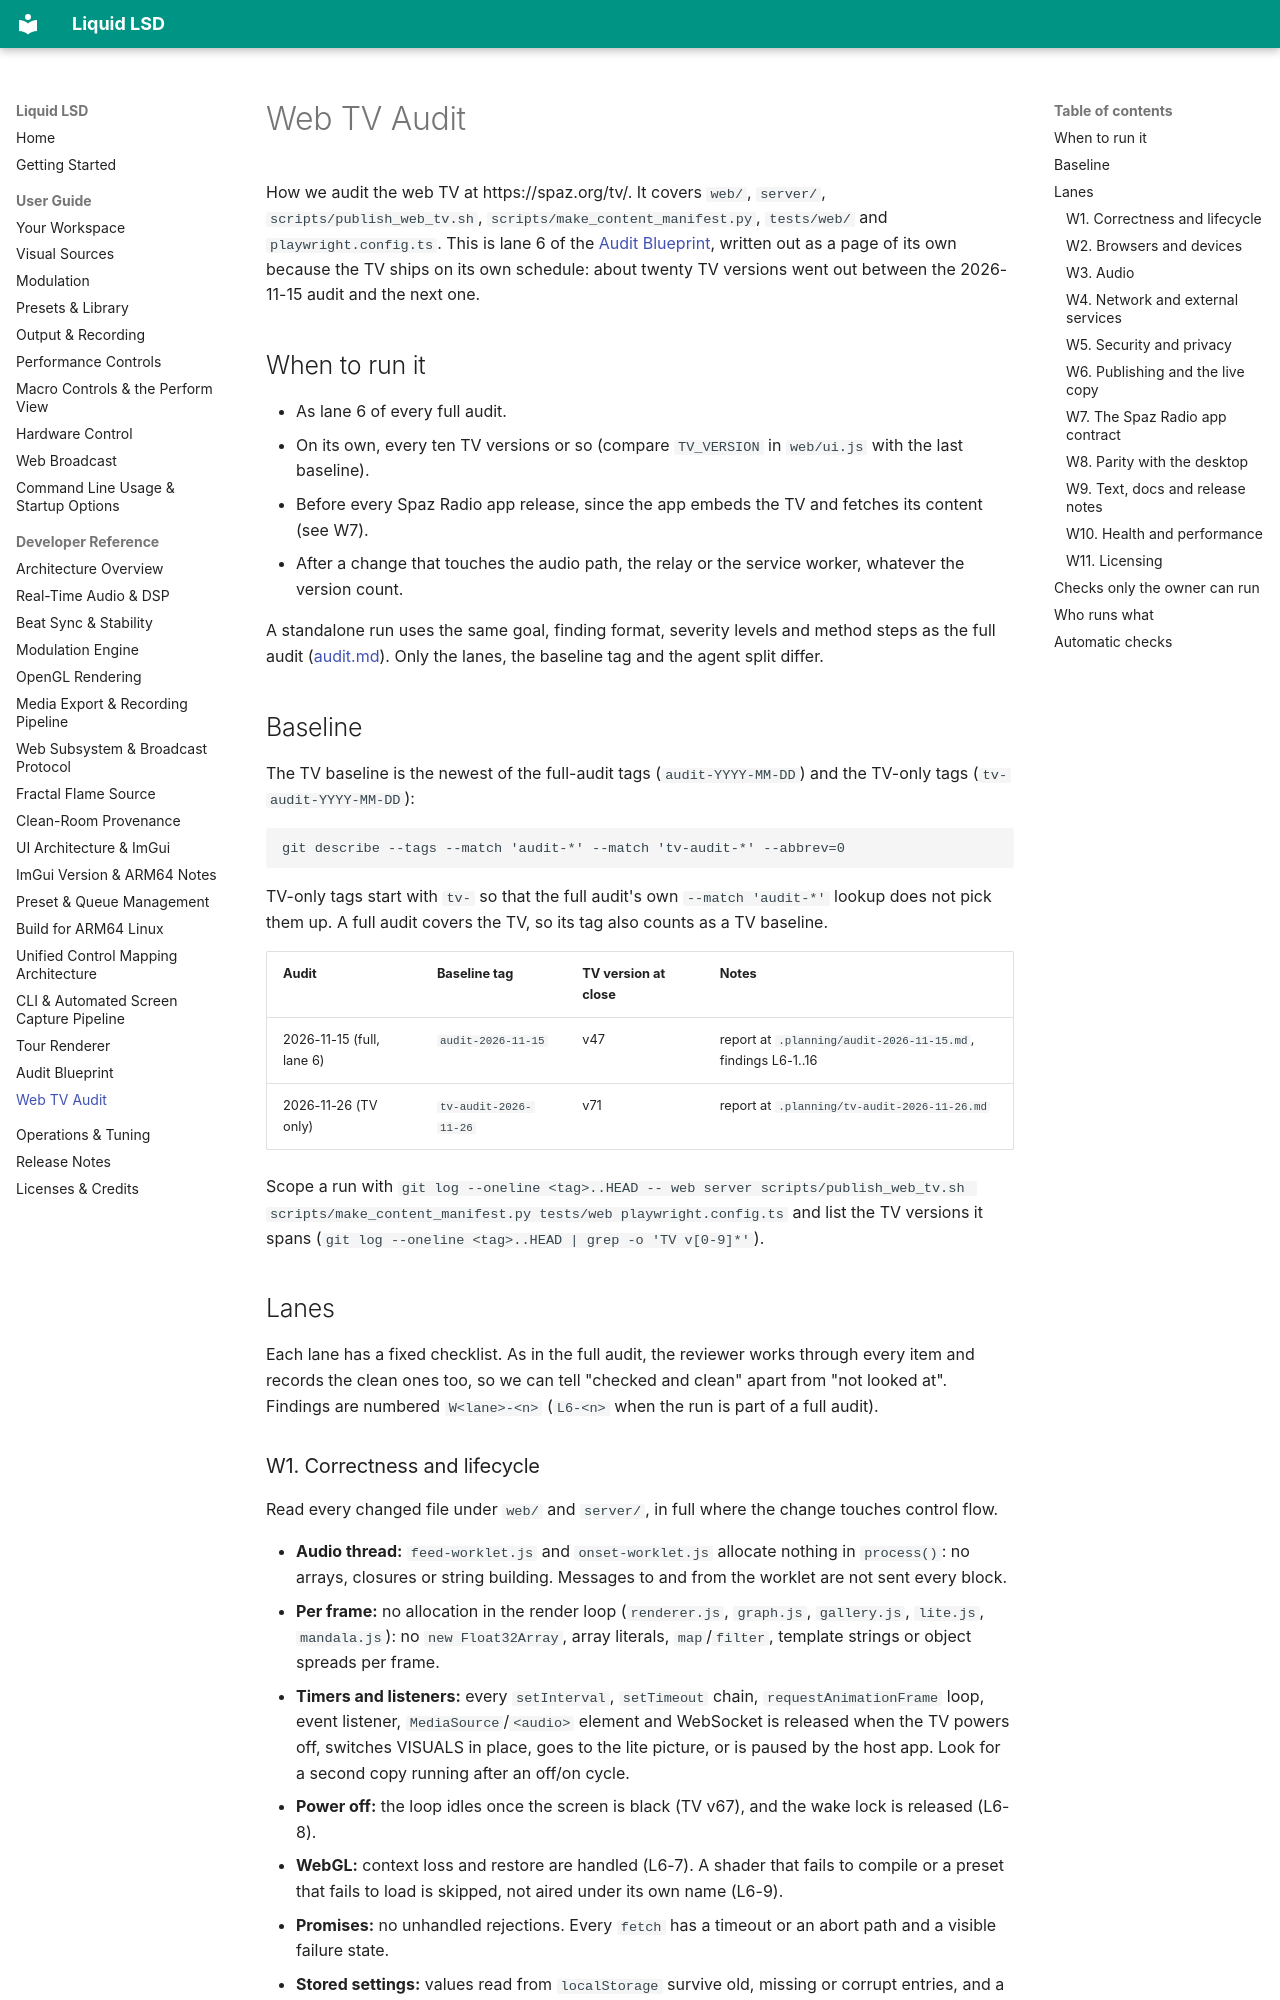

repository: greenjon/liquid-lsd · page: developer/audit_web_tv/index.html · generator: mkdocs

# Web TV Audit

How we audit the web TV at https://spaz.org/tv/. It covers `web/`, `server/`, `scripts/publish_web_tv.sh`,
`scripts/make_content_manifest.py`, `tests/web/` and `playwright.config.ts`. This is lane 6 of the
[Audit Blueprint](audit.md), written out as a page of its own because the TV ships on its own schedule: about twenty
TV versions went out between the 2026-11-15 audit and the next one.

## When to run it

- As lane 6 of every full audit.
- On its own, every ten TV versions or so (compare `TV_VERSION` in `web/ui.js` with the last baseline).
- Before every Spaz Radio app release, since the app embeds the TV and fetches its content (see W7).
- After a change that touches the audio path, the relay or the service worker, whatever the version count.

A standalone run uses the same goal, finding format, severity levels and method steps as the full audit
([audit.md](audit.md)). Only the lanes, the baseline tag and the agent split differ.

## Baseline

The TV baseline is the newest of the full-audit tags (`audit-YYYY-MM-DD`) and the TV-only tags (`tv-audit-YYYY-MM-DD`):

```
git describe --tags --match 'audit-*' --match 'tv-audit-*' --abbrev=0
```

TV-only tags start with `tv-` so that the full audit's own `--match 'audit-*'` lookup does not pick them up.
A full audit covers the TV, so its tag also counts as a TV baseline.

| Audit | Baseline tag | TV version at close | Notes |
|---|---|---|---|
| 2026-11-15 (full, lane 6) | `audit-2026-11-15` | v47 | report at `.planning/audit-2026-11-15.md`, findings L6-1..16 |
| 2026-11-26 (TV only) | `tv-audit-2026-11-26` | v71 | report at `.planning/tv-audit-2026-11-26.md` |

Scope a run with `git log --oneline <tag>..HEAD -- web server scripts/publish_web_tv.sh scripts/make_content_manifest.py tests/web playwright.config.ts`
and list the TV versions it spans (`git log --oneline <tag>..HEAD | grep -o 'TV v[0-9]*'`).

## Lanes

Each lane has a fixed checklist. As in the full audit, the reviewer works through every item and records the clean
ones too, so we can tell "checked and clean" apart from "not looked at". Findings are numbered `W<lane>-<n>`
(`L6-<n>` when the run is part of a full audit).
